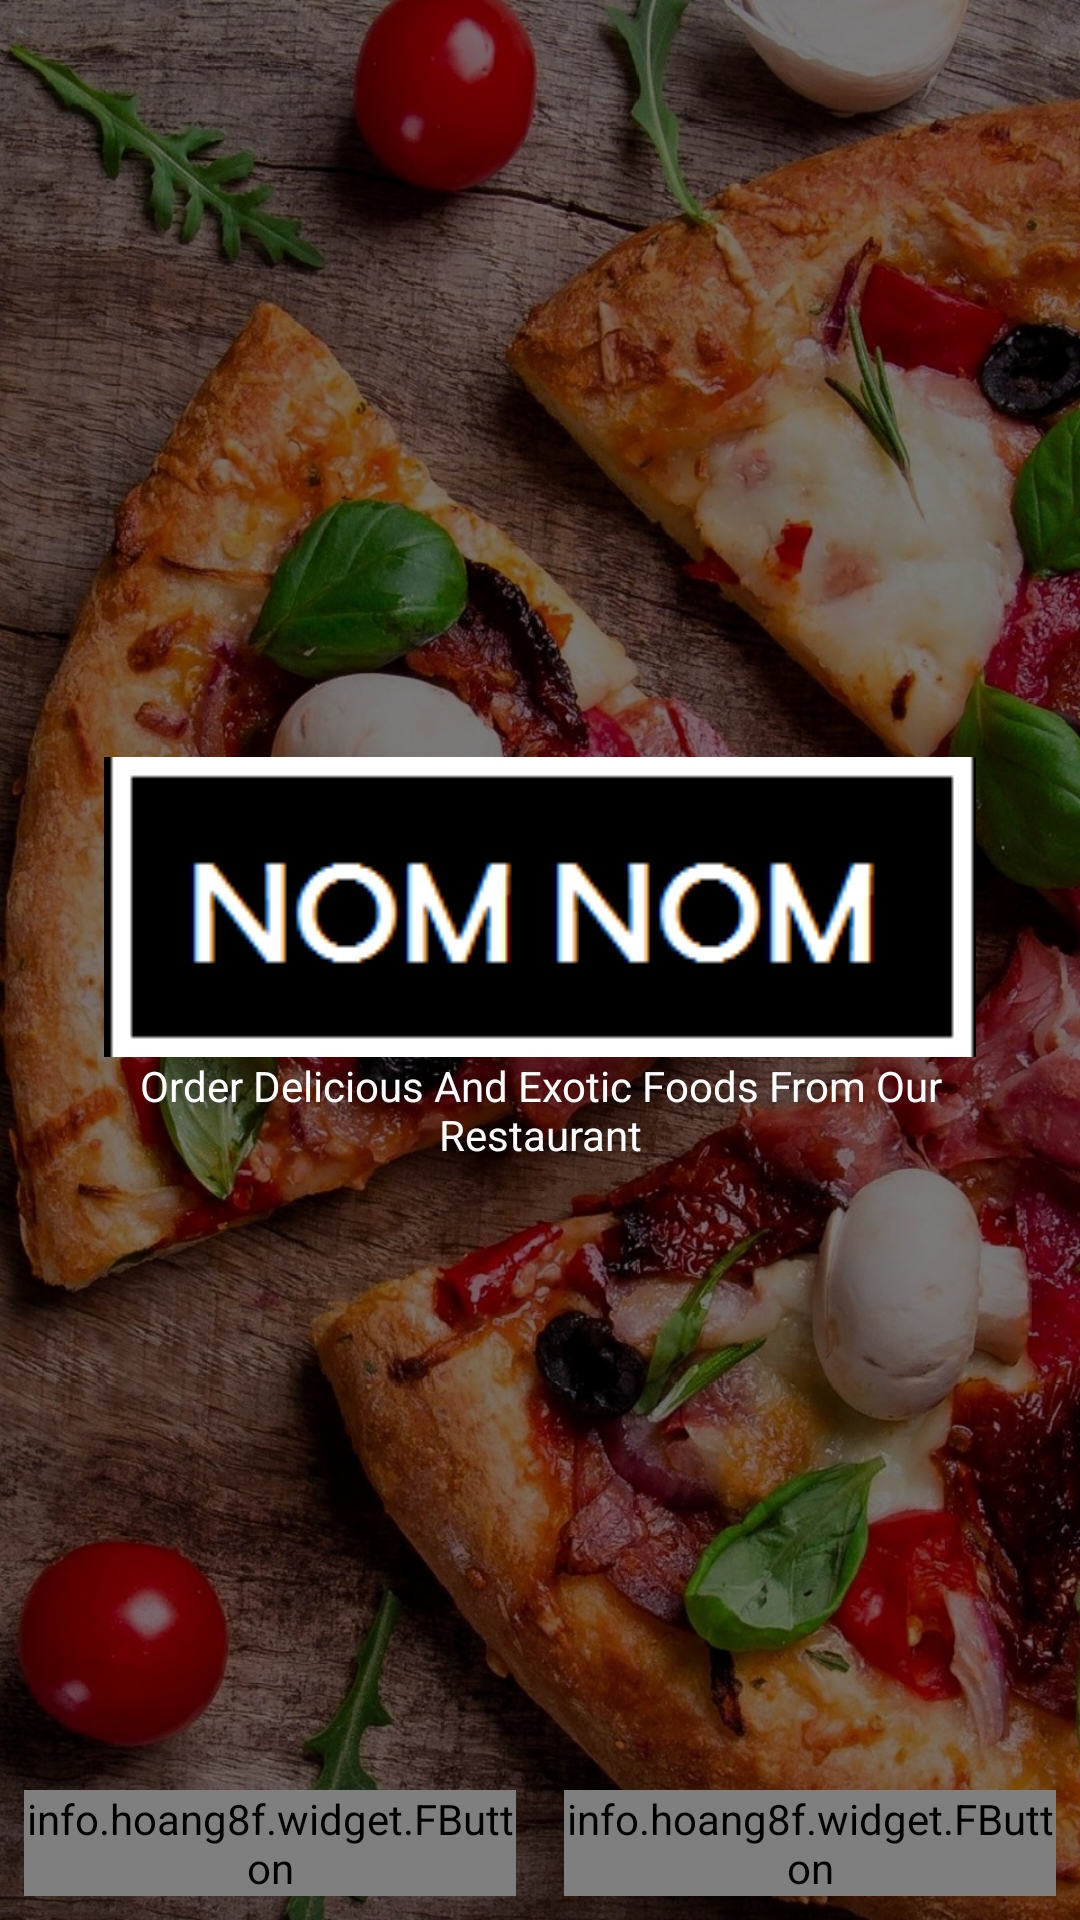

Produce the Android XML layout that renders to this screen, including the resource entries it uses.
<!-- AndroidManifest.xml: application theme AppTheme -->
<!-- res/layout/activity_main.xml -->
<?xml version="1.0" encoding="utf-8"?>

<RelativeLayout xmlns:android="http://schemas.android.com/apk/res/android"
    xmlns:app="http://schemas.android.com/apk/res-auto"
    xmlns:tools="http://schemas.android.com/tools"
    android:layout_width="match_parent"
    android:layout_height="match_parent"
    tools:context="com.example.sonu.updatefirebase.MainActivity"
    android:background="@drawable/res10">

   <LinearLayout
       android:orientation="vertical"
       android:layout_centerInParent="true"
       android:layout_width="wrap_content"
       android:layout_height="wrap_content">

      <ImageView
          android:src="@drawable/logo1"
          android:layout_width="300dp"
          android:layout_height="100dp" />
      <TextView
          android:gravity="center"
          android:id="@+id/txtSlogan"
          android:text="@string/slogan"
          android:textColor="@android:color/white"
          android:layout_width="300dp"
          android:layout_height="wrap_content" />
   </LinearLayout>

   <LinearLayout
       android:orientation="horizontal"
       android:layout_alignParentBottom="true"
       android:weightSum="2"
       android:layout_width="match_parent"
       android:layout_height="wrap_content">
      <info.hoang8f.widget.FButton
          android:id="@+id/btnSignUp"
          android:text="Sign Up"
          android:textColor="@android:color/white"
          android:layout_weight="1"
          android:layout_width="0dp"
          android:layout_margin="8dp"
          android:layout_height="wrap_content"
          app:shadowColor="@android:color/black"
          app:shadowEnabled="true"
          app:shadowHeight="5dp"
          app:cornerRadius="4dp"
          app:buttonColor="@color/btnSignUp"
          />

      <info.hoang8f.widget.FButton
          android:id="@+id/btnSignIn"
          android:text="Sign In"
          android:textColor="@android:color/white"
          android:layout_weight="1"
          android:layout_width="0dp"
          android:layout_margin="8dp"
          android:layout_height="wrap_content"
          app:shadowColor="@android:color/black"
          app:shadowEnabled="true"
          app:shadowHeight="5dp"
          app:cornerRadius="4dp"
          app:buttonColor="@color/btnSignIn"
          />
   </LinearLayout>

</RelativeLayout>
<!-- resources referenced by this layout -->
<resources>
  <color name="btnSignIn">#397</color>
  <color name="btnSignUp">#39796b</color>
  <!-- drawable logo1: png bitmap (drawable, 1493 bytes) -->
  <!-- drawable res10: jpg bitmap (drawable, 519080 bytes) -->
  <string name="slogan">"Order Delicious And Exotic Foods From Our Restaurant"</string>
  <style name="AppTheme" parent="Theme.AppCompat.Light.NoActionBar">
          
          <item name="colorPrimary">@color/colorPrimary</item>
          <item name="colorPrimaryDark">@color/colorPrimaryDark</item>
          <item name="colorAccent">@color/colorAccent</item>
      </style>
  <color name="colorPrimary">#3d5372</color>
  <color name="colorPrimaryDark">#2c3d54</color>
  <color name="colorAccent">#7fb6c6</color>
</resources>
